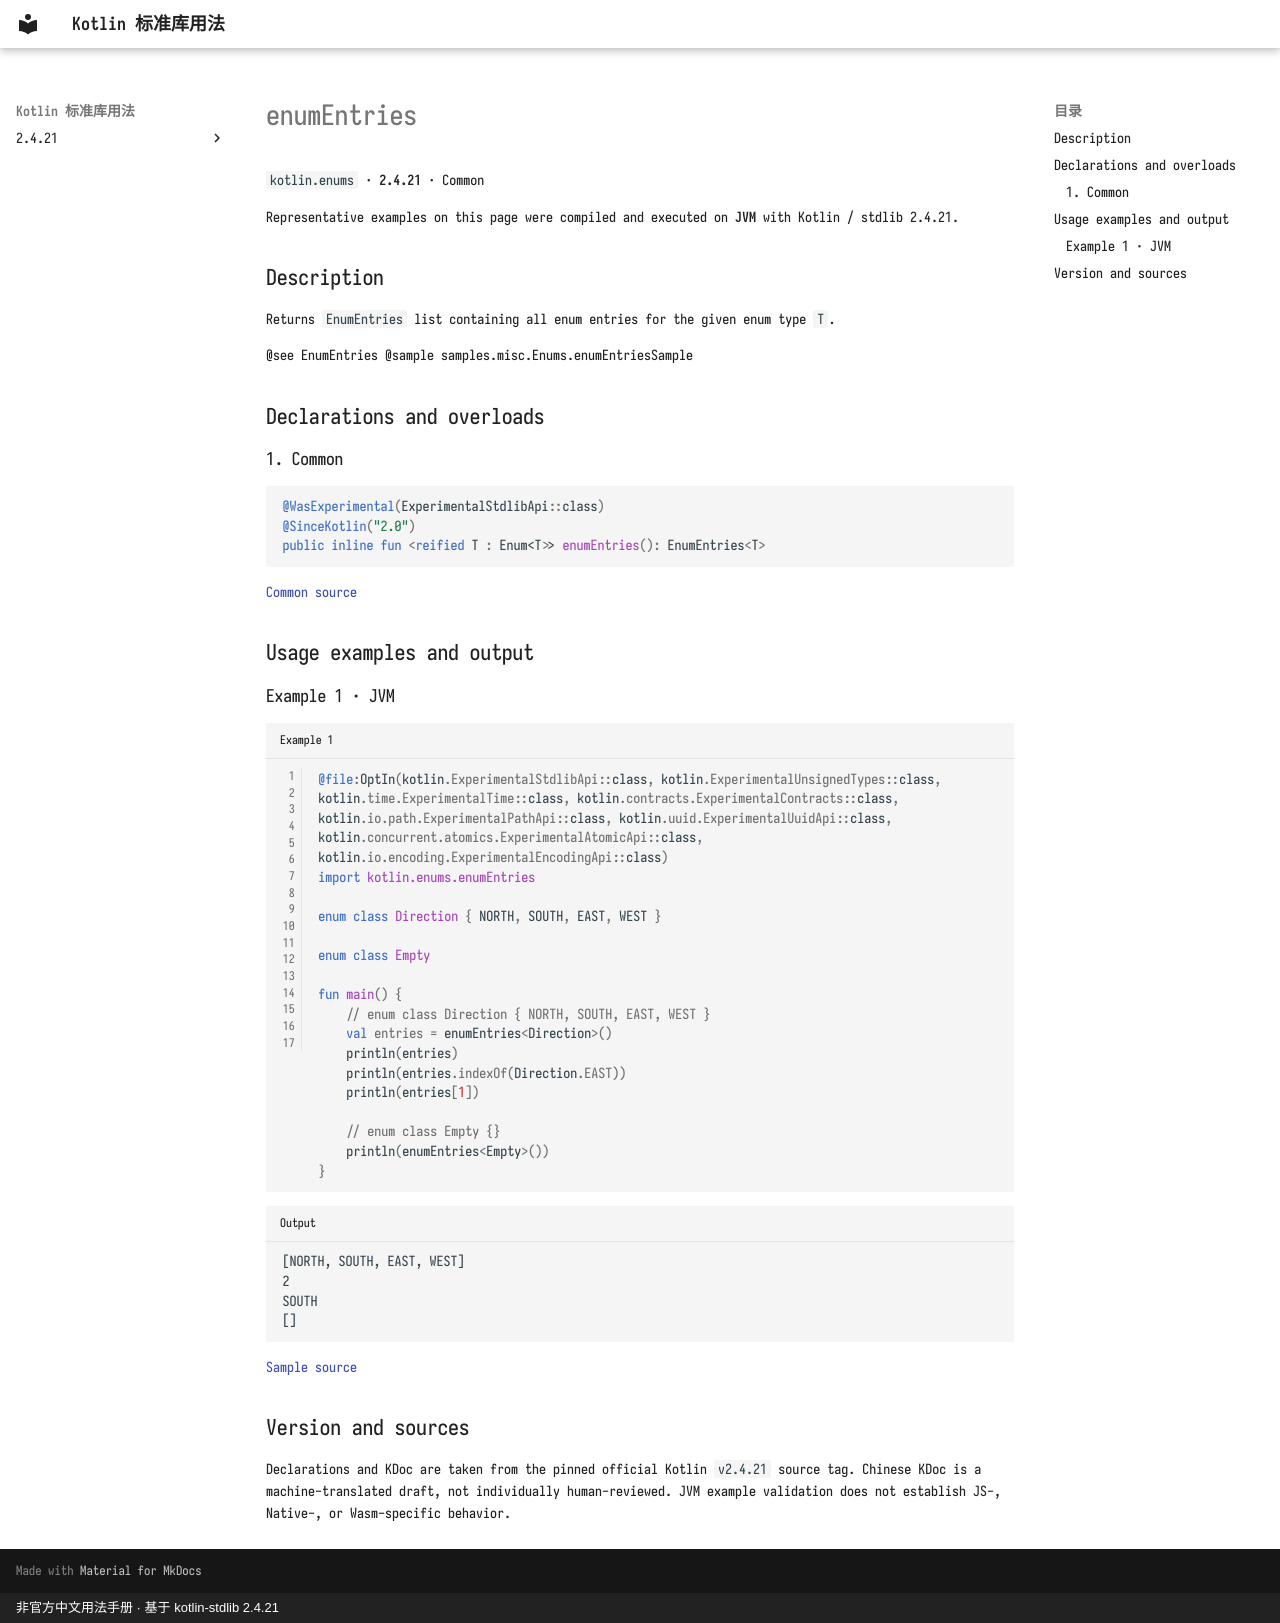

repository: oooooooko/kotlin-stdlib-docs · page: en/api/kotlin.enums/enumentries--288c45ff/index.html · generator: mkdocs · copyright: 非官方中文用法手册 · 基于 kotlin-stdlib 2.4.21

# enumEntries

`kotlin.enums` · **2.4.21** · Common

Representative examples on this page were compiled and executed on **JVM** with Kotlin / stdlib 2.4.21.

## Description

Returns `EnumEntries` list containing all enum entries for the given enum type `T`.

@see EnumEntries
@sample samples.misc.Enums.enumEntriesSample

## Declarations and overloads

### 1. Common

```kotlin
@WasExperimental(ExperimentalStdlibApi::class)
@SinceKotlin("2.0")
public inline fun <reified T : Enum<T>> enumEntries(): EnumEntries<T>
```

[Common source](https://github.com/JetBrains/kotlin/blob/v2.4.21/libraries/stdlib/src/kotlin/enums/EnumEntries.kt#L30)

## Usage examples and output

### Example 1 · JVM

```kotlin title="Example 1" linenums="1"
@file:OptIn(kotlin.ExperimentalStdlibApi::class, kotlin.ExperimentalUnsignedTypes::class, kotlin.time.ExperimentalTime::class, kotlin.contracts.ExperimentalContracts::class, kotlin.io.path.ExperimentalPathApi::class, kotlin.uuid.ExperimentalUuidApi::class, kotlin.concurrent.atomics.ExperimentalAtomicApi::class, kotlin.io.encoding.ExperimentalEncodingApi::class)
import kotlin.enums.enumEntries

enum class Direction { NORTH, SOUTH, EAST, WEST }

enum class Empty

fun main() {
    // enum class Direction { NORTH, SOUTH, EAST, WEST }
    val entries = enumEntries<Direction>()
    println(entries)
    println(entries.indexOf(Direction.EAST))
    println(entries[1])

    // enum class Empty {}
    println(enumEntries<Empty>())
}
```

```text title="Output"
[NORTH, SOUTH, EAST, WEST]
2
SOUTH
[]
```

[Sample source](https://github.com/JetBrains/kotlin/blob/v2.4.21/libraries/stdlib/samples/test/samples/misc/enums.kt#L32)

## Version and sources

Declarations and KDoc are taken from the pinned official Kotlin `v2.4.21` source tag. Chinese KDoc is a machine-translated draft, not individually human-reviewed. JVM example validation does not establish JS-, Native-, or Wasm-specific behavior.
